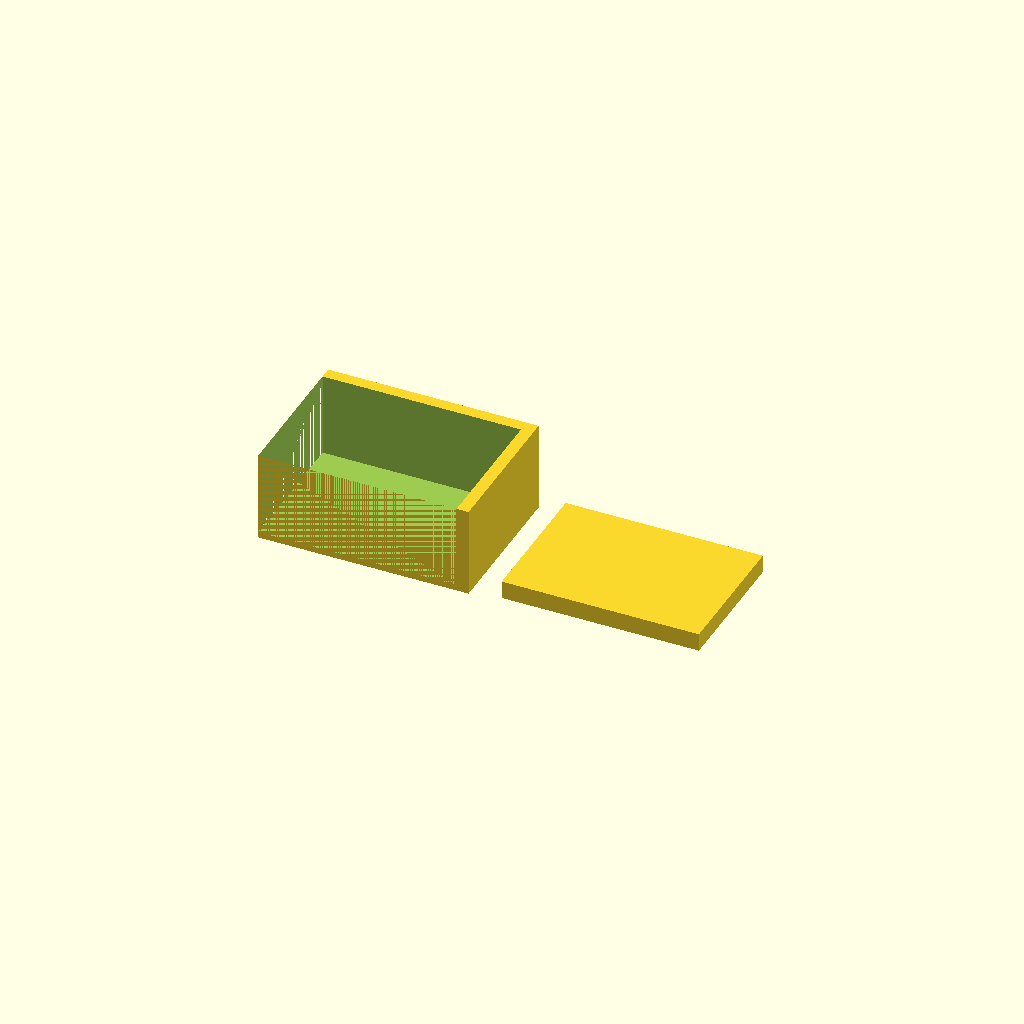
Cell 1 — every parameter at its default value.
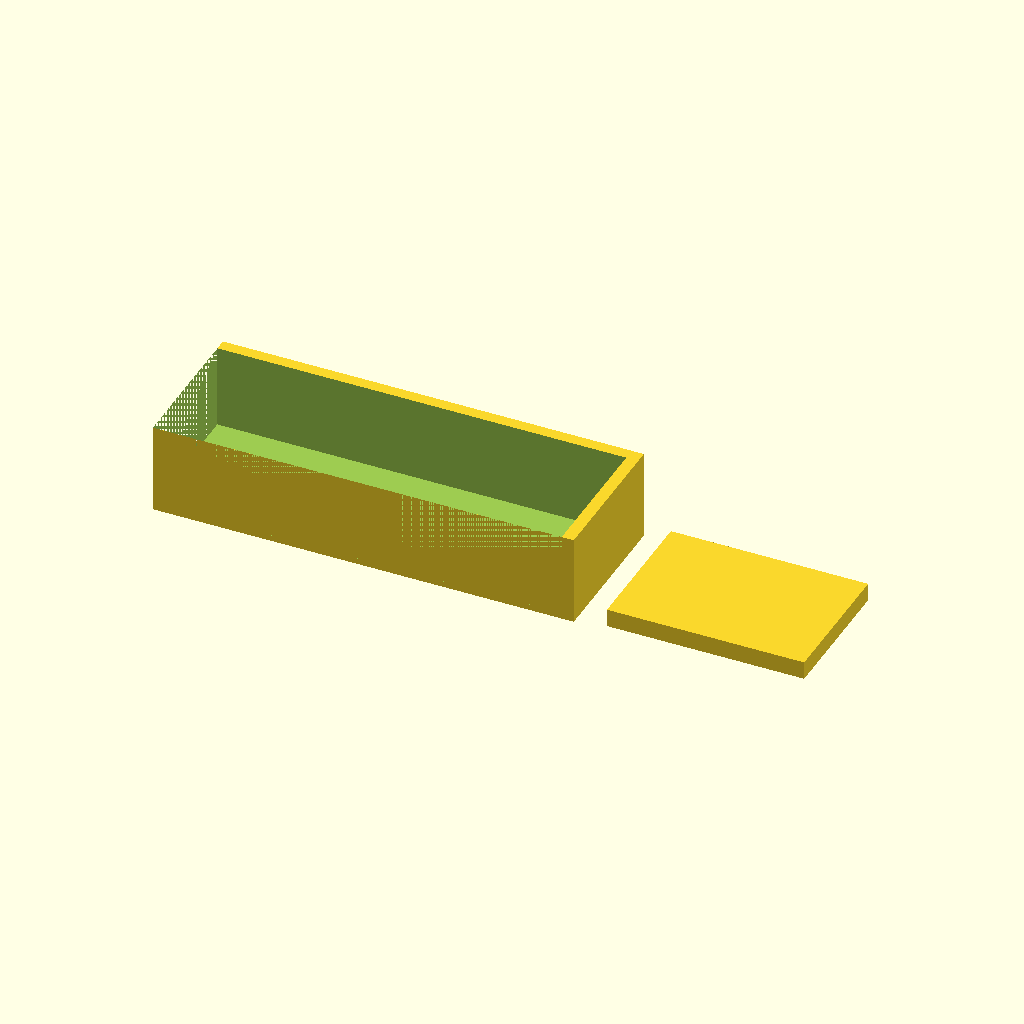
Cell 2: the same model with box_x = 140.
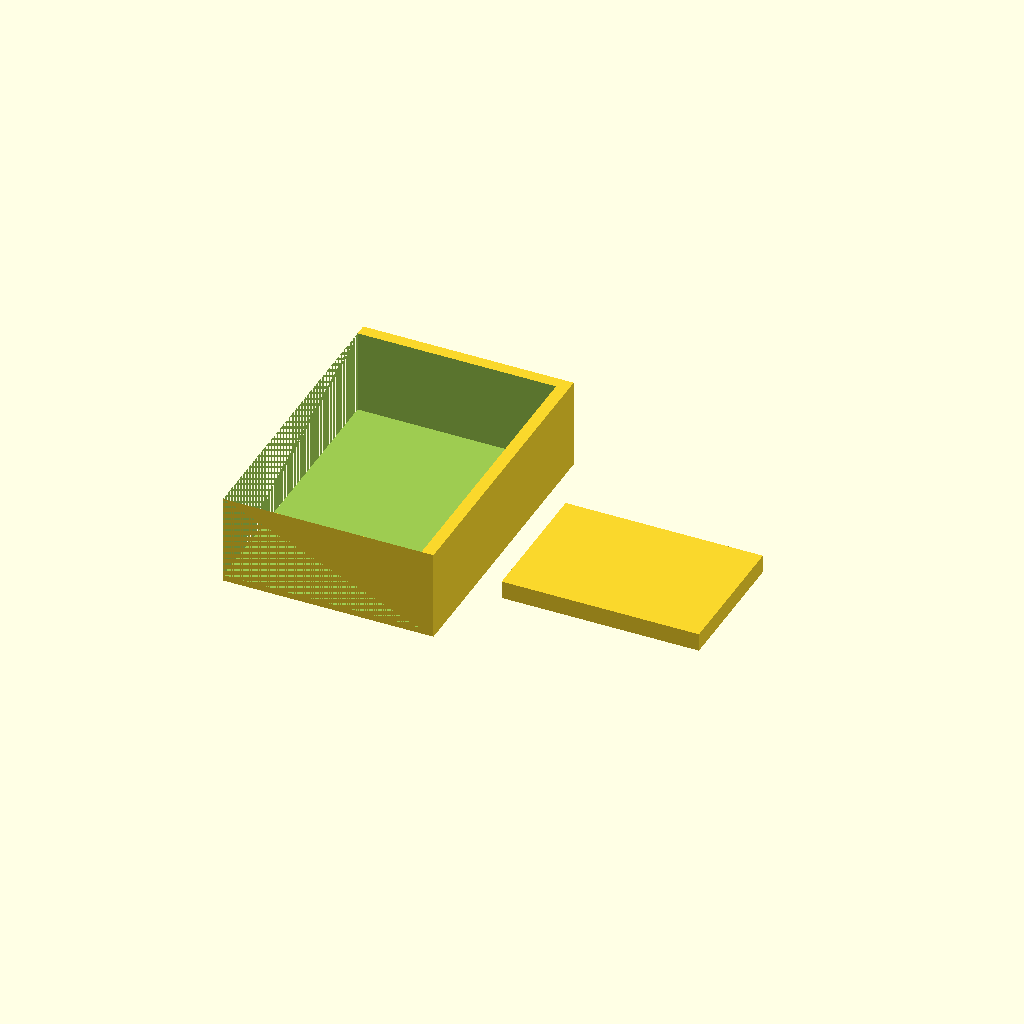
Cell 3: box_y = 100 (everything else at default).
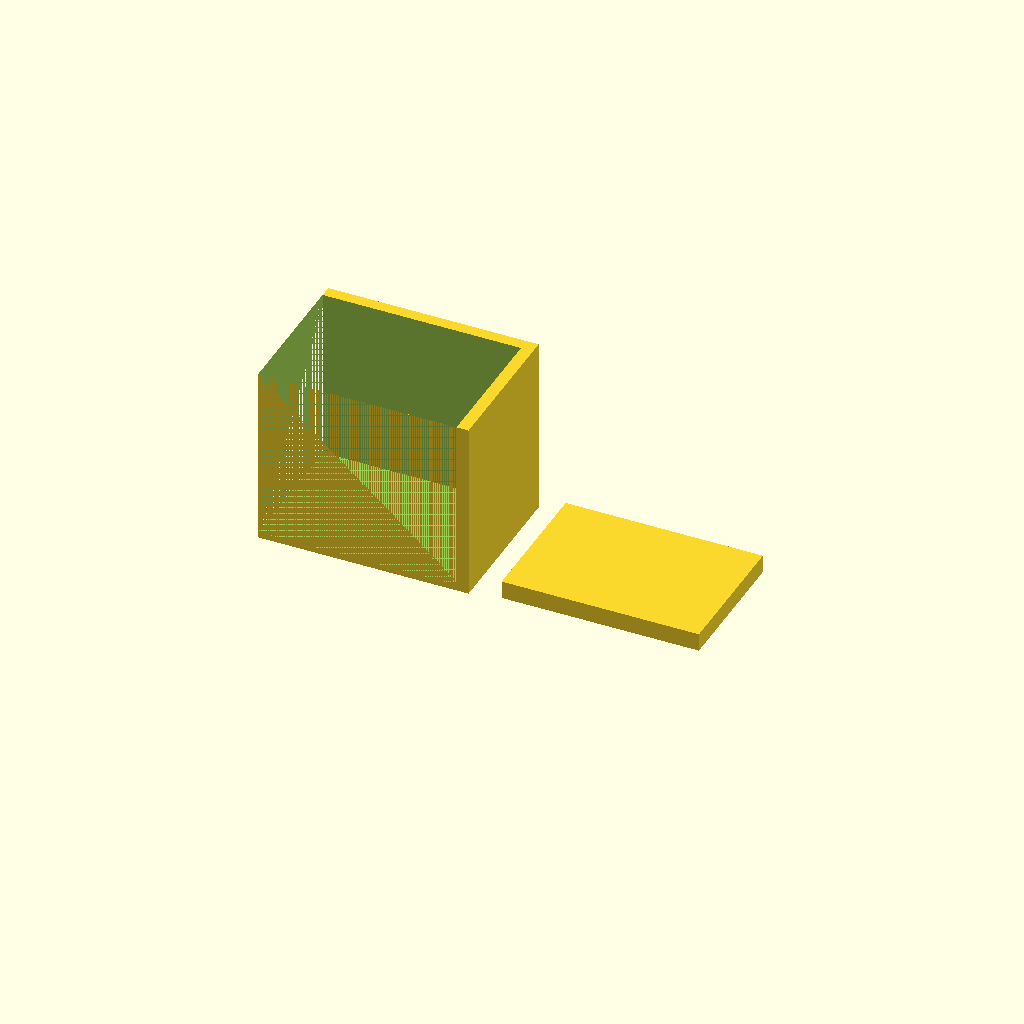
Cell 4: the same model with box_z = 60.
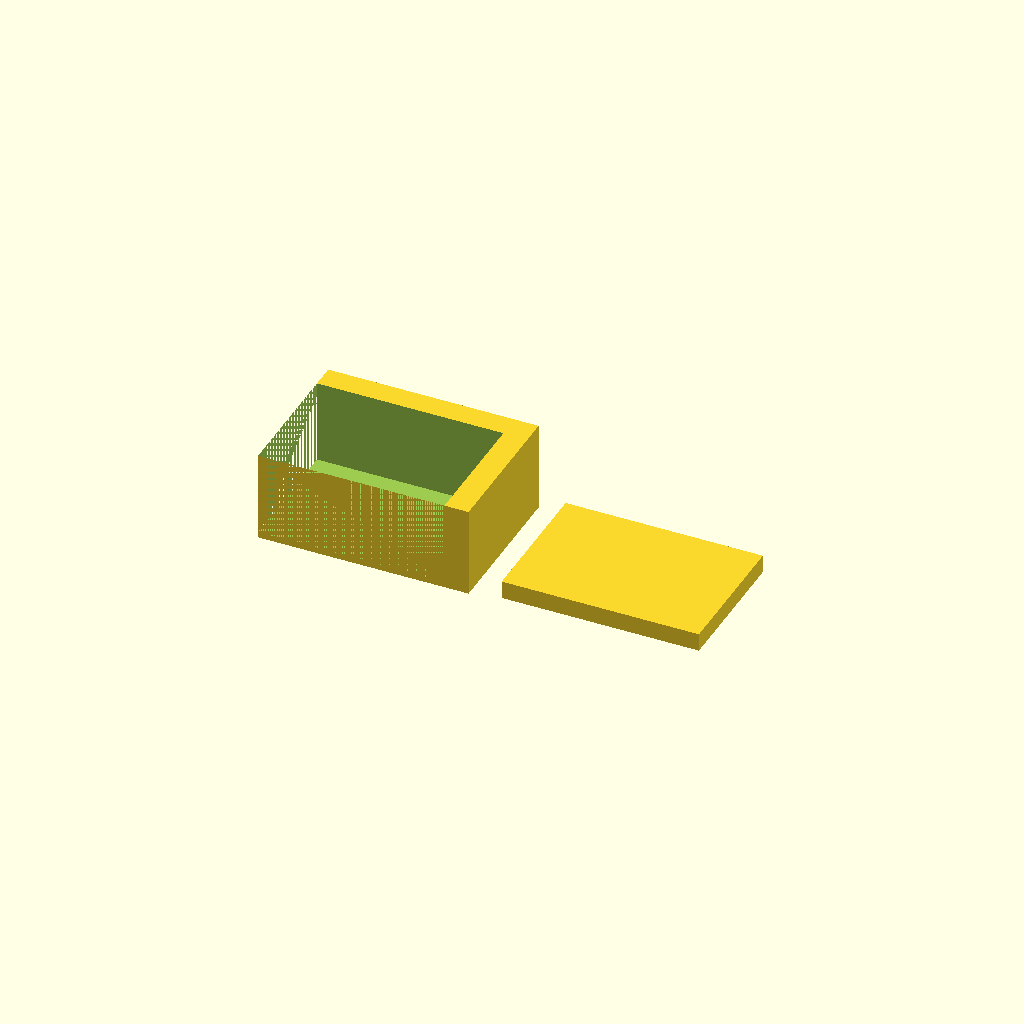
Cell 5: the same model with wall = 4.
One fixed orthographic camera (rotation 55°, 0°, 25°; colour scheme Cornfield) for every cell.
The OpenSCAD source (bench/results/gpu-v9-g7/code/scadcoder-v9/enclosure_box_and_lid_s1_a1.scad):
// Two-part enclosure for a small electronics board (e.g., Arduino-based temperature logger)
// Print orientation: both parts rest on the bed (z = 0), side by side on the XY plane.
// The lid is printed upside down: a flat plate on the bed with a wall (lip) rising in +Z,
// so it slides into the open-top box. A 10 mm gap between the parts prevents fusion.
//
// Author: [your name]
// Date   : [today's date]
// Notes  : Measure each part again after printing to check for warping or shrinkage.

// ---------------- Parameters ----------------
box_x      = 70;    // box outer length (X)
box_y      = 50;    // box outer width (Y)
box_z      = 30;    // box outer height (Z)
wall       = 2;     // box wall thickness
floor      = 2;     // box floor thickness
eps        = 0.5;   // cutter overshoot past faces

lid_t      = 2;     // lid plate thickness
lip_h      = 4;     // lid lip (wall) height
lip_w      = 65.6;  // lip outer length (X)
lip_d      = 45.6;  // lip outer width (Y)
lip_over   = 0.2;   // lip overlap into box opening (clearance on each side)

gap        = 10;    // horizontal gap between box and lid
$fn        = 64;    // curve resolution (no curved features here; kept per convention)

// Derived
lip_t = wall;       // lip thickness equals wall thickness (30-degree rule)

// ---------------- Model ----------------
union() {
    // Part 1: open-top box
    translate([-box_x/2, -box_y/2, 0])
        difference() {
            cube([box_x, box_y, box_z]);
            translate([0, 0, floor])
                cube([box_x - 2*wall, box_y - 2*wall, box_z - floor + eps]);
        }

    // Part 2: lid (printed upside down)
    translate([box_x/2 + gap, -lip_d/2, 0])
        cube([lip_w, lip_d, lid_t]);

    // Lip on top of the lid plate
    translate([box_x/2 + gap, -lip_d/2, lid_t])
        cube([lip_w, lip_d, lip_h]);
}
Customizer parameters (derived from the source; name, type, default, range or options):
box_x: number, default 70
box_y: number, default 50
box_z: number, default 30
wall: number, default 2
floor: number, default 2
eps: number, default 0.5
lid_t: number, default 2
lip_h: number, default 4
lip_w: number, default 65.6
lip_d: number, default 45.6
lip_over: number, default 0.2
gap: number, default 10
